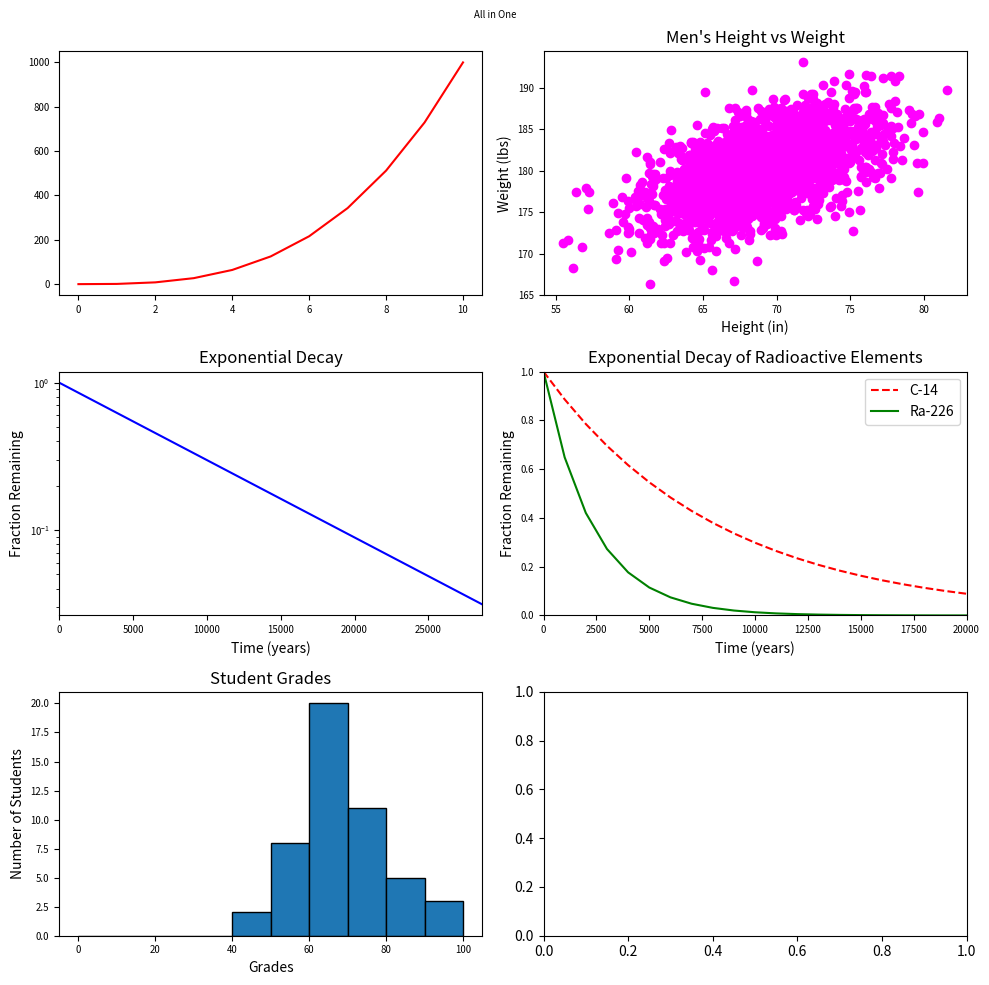

Recreate this plot in Python.
import numpy as np
import matplotlib.pyplot as plt

y0 = np.arange(0, 11) ** 3

mean = [69, 0]
cov = [[15, 8], [8, 15]]
np.random.seed(5)
x1, y1 = np.random.multivariate_normal(mean, cov, 2000).T
y1 += 180

x2 = np.arange(0, 28651, 5730)
r2 = np.log(0.5)
t2 = 5730
y2 = np.exp((r2 / t2) * x2)

x3 = np.arange(0, 21000, 1000)
r3 = np.log(0.5)
t31 = 5730
t32 = 1600
y31 = np.exp((r3 / t31) * x3)
y32 = np.exp((r3 / t32) * x3)

np.random.seed(5)
student_grades = np.random.normal(68, 15, 50)

fig, axs = plt.subplots(3, 2, figsize=(10, 10))
# Plot y0 in the first subplot
axs[0, 0].plot(y0, color='red')
axs[0, 0].tick_params(labelsize='x-small')

# Plot x1/y1 in the second subplot
axs[0, 1].scatter(x1, y1, color='magenta')
axs[0, 1].set_title("Men's Height vs Weight")
axs[0, 1].set_xlabel('Height (in)')
axs[0, 1].set_ylabel('Weight (lbs)')
axs[0, 1].tick_params(labelsize='x-small')

# Plot x2/y2 in the third subplot
axs[1, 0].plot(x2, y2, color='b',)
axs[1, 0].set_title('Exponential Decay')
axs[1, 0].set_xlabel('Time (years)')
axs[1, 0].set_ylabel('Fraction Remaining')
axs[1, 0].set_xlim(0, 28650)
axs[1, 0].set_yscale('log')
axs[1, 0].tick_params(labelsize='x-small')

# Plot x3/y31 in the fourth subplot
axs[1, 1].plot(x3, y31, linestyle='--', color='red', label='C-14')
axs[1, 1].plot(x3, y32, linestyle='-', color='green', label='Ra-226')
axs[1, 1].set_xlabel('Time (years)')
axs[1, 1].set_ylabel("Fraction Remaining")
axs[1, 1].set_title('Exponential Decay of Radioactive Elements')
axs[1, 1].set_xlim(0, 20000)
axs[1, 1].set_ylim(0, 1)
axs[1, 1].legend(loc="upper right")
axs[1, 1].tick_params(labelsize='x-small')

# Plot student_grades as a histogram in the sixth subplot
axs[2, 0].hist(student_grades, bins=range(0, 101, 10), edgecolor='black')
axs[2, 0].set_title('Student Grades')
axs[2, 0].set_xlabel('Grades')
axs[2, 0].set_ylabel('Number of Students')
axs[2, 0].tick_params(labelsize='x-small')

# Set the overall title for the entire figure
fig.suptitle('All in One', fontsize='x-small')

# Adjust the layout for better spacing
plt.tight_layout()

# Show the plot
plt.show()
